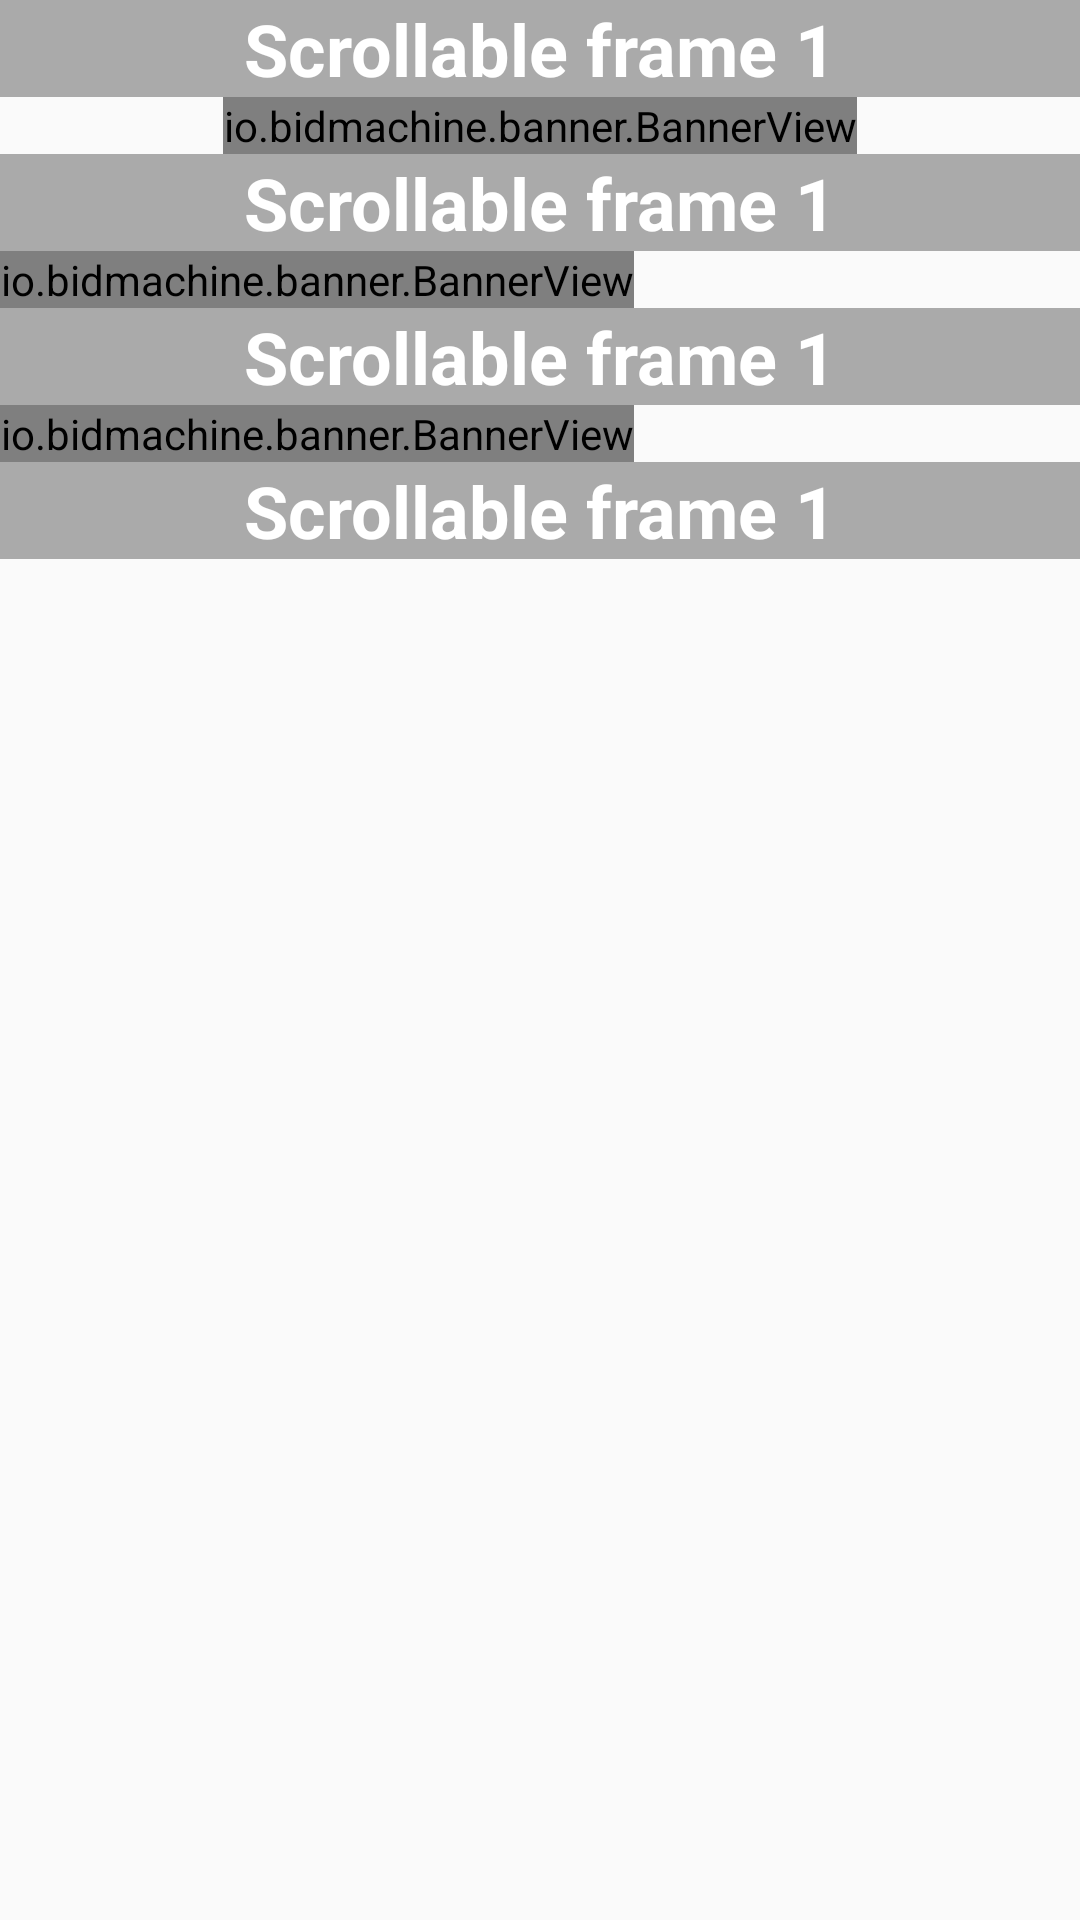

Android layout source for this screen:
<!-- AndroidManifest.xml: application theme AppTheme -->
<!-- res/layout/banner_scrollable_activity.xml -->
<?xml version="1.0" encoding="utf-8"?>
<LinearLayout xmlns:android="http://schemas.android.com/apk/res/android"
    xmlns:app="http://schemas.android.com/apk/res-auto"
    xmlns:tools="http://schemas.android.com/tools"
    android:layout_width="match_parent"
    android:layout_height="match_parent"
    android:orientation="vertical">

    <ScrollView
        android:layout_width="match_parent"
        android:layout_height="match_parent"
        tools:ignore="UselessParent">

        <LinearLayout
            android:layout_width="match_parent"
            android:layout_height="0dp"
            android:orientation="vertical">

            <FrameLayout
                android:id="@+id/frame1"
                android:layout_width="match_parent"
                android:layout_height="match_parent"
                android:background="@android:color/darker_gray">

                <TextView
                    android:layout_width="wrap_content"
                    android:layout_height="wrap_content"
                    android:layout_gravity="center"
                    android:text="Scrollable frame 1"
                    android:textColor="@android:color/white"
                    android:textSize="24sp"
                    android:textStyle="bold"
                    tools:ignore="HardcodedText" />
            </FrameLayout>

            <io.bidmachine.banner.BannerView
                android:layout_width="wrap_content"
                android:layout_height="wrap_content"
                android:layout_gravity="center_horizontal"
                android:background="#d3d3d3"
                app:autoLoad="true"
                app:bannerSize="size_320_50" />

            <FrameLayout
                android:id="@+id/frame2"
                android:layout_width="match_parent"
                android:layout_height="match_parent"
                android:background="@android:color/darker_gray">

                <TextView
                    android:layout_width="wrap_content"
                    android:layout_height="wrap_content"
                    android:layout_gravity="center"
                    android:text="Scrollable frame 1"
                    android:textColor="@android:color/white"
                    android:textSize="24sp"
                    android:textStyle="bold"
                    tools:ignore="HardcodedText" />
            </FrameLayout>

            <io.bidmachine.banner.BannerView
                android:layout_width="wrap_content"
                android:layout_height="wrap_content"
                android:background="#a8a8a8"
                app:autoLoad="true"
                app:bannerSize="size_300_250" />

            <FrameLayout
                android:id="@+id/frame3"
                android:layout_width="match_parent"
                android:layout_height="match_parent"
                android:background="@android:color/darker_gray">

                <TextView
                    android:layout_width="wrap_content"
                    android:layout_height="wrap_content"
                    android:layout_gravity="center"
                    android:text="Scrollable frame 1"
                    android:textColor="@android:color/white"
                    android:textSize="24sp"
                    android:textStyle="bold"
                    tools:ignore="HardcodedText" />
            </FrameLayout>

            <io.bidmachine.banner.BannerView
                android:layout_width="wrap_content"
                android:layout_height="wrap_content"
                android:background="#757575"
                app:autoLoad="true"
                app:bannerSize="size_728_90" />

            <FrameLayout
                android:id="@+id/frame4"
                android:layout_width="match_parent"
                android:layout_height="match_parent"
                android:background="@android:color/darker_gray">

                <TextView
                    android:layout_width="wrap_content"
                    android:layout_height="wrap_content"
                    android:layout_gravity="center"
                    android:text="Scrollable frame 1"
                    android:textColor="@android:color/white"
                    android:textSize="24sp"
                    android:textStyle="bold"
                    tools:ignore="HardcodedText" />
            </FrameLayout>

        </LinearLayout>

    </ScrollView>

</LinearLayout>
<!-- resources referenced by this layout -->
<resources>
  <style name="AppTheme" parent="Theme.AppCompat.Light.DarkActionBar">
          
          <item name="colorPrimary">@color/colorPrimary</item>
          <item name="colorPrimaryDark">@color/colorPrimaryDark</item>
          <item name="colorAccent">@color/colorAccent</item>
      </style>
  <!-- not gathered from this repository: default colours our renderer supplied (Android Studio template values) -->
  <color name="colorPrimary">#FF6200EE</color>
  <color name="colorPrimaryDark">#FF3700B3</color>
  <color name="colorAccent">#FF03DAC5</color>
</resources>
